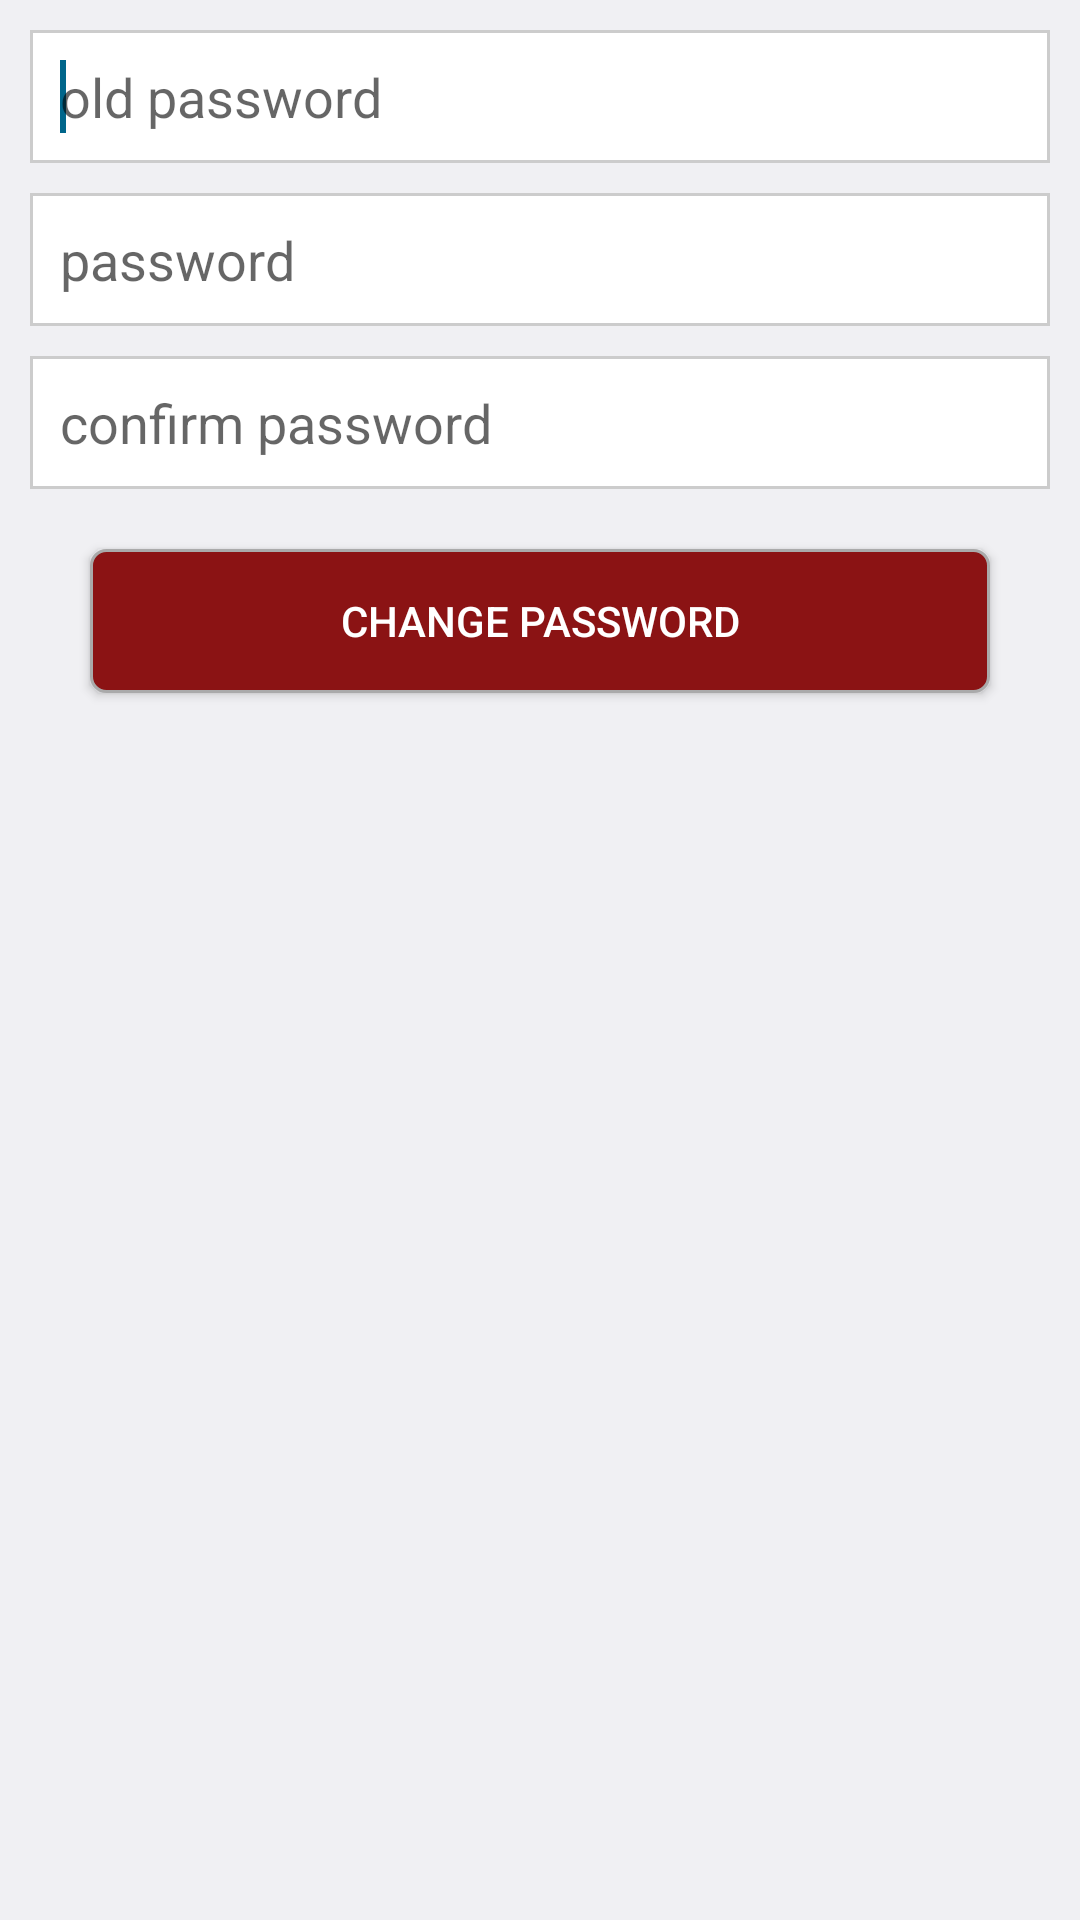

This screen was rendered from an Android layout file. Write that file and the resources it references.
<!-- AndroidManifest.xml: application theme Theme.Cafeteria -->
<!-- res/layout/activity_change_password.xml -->
<?xml version="1.0" encoding="utf-8"?>

<RelativeLayout xmlns:android="http://schemas.android.com/apk/res/android"
    android:layout_width="match_parent"
    android:layout_height="match_parent" >
    
<LinearLayout
        android:id="@+id/llETContainer"
        android:layout_width="match_parent"
        android:layout_height="wrap_content"
        android:layout_below="@+id/ivLogo"
        android:layout_margin="10dp"
        android:orientation="vertical" >

        <EditText
            android:id="@+id/etOldPassword"
            android:layout_width="match_parent"
            android:layout_height="wrap_content"
            android:background="@drawable/drawable_edit_text_bg"
            android:ems="10"
            android:hint="old password"
            android:padding="10dp"
            android:textColor="@color/color_button_text" >

            <requestFocus />
        </EditText>

        <EditText
            android:id="@+id/etPassword"
            android:layout_width="match_parent"
            android:layout_height="wrap_content"
            android:layout_marginTop="10dp"
            android:background="@drawable/drawable_edit_text_bg"
            android:ems="10"
            android:hint="password"
            android:padding="10dp"
            android:textColor="@color/color_button_text" >
        </EditText>
        <EditText
            android:id="@+id/etConfirmPassword"
            android:layout_width="match_parent"
            android:layout_height="wrap_content"
            android:layout_marginTop="10dp"
            android:background="@drawable/drawable_edit_text_bg"
            android:ems="10"
            android:hint="confirm password"
            android:padding="10dp"
            android:textColor="@color/color_button_text" >
        </EditText>
    </LinearLayout>
    

<Button
        android:id="@+id/btnChangePassword"
        android:layout_width="match_parent"
        android:layout_height="wrap_content"
        android:layout_below="@+id/llETContainer"
        android:layout_marginLeft="30dp"
        android:layout_marginRight="30dp"
        android:layout_marginTop="10dp"
        android:background="@drawable/drawable_button_bg"
        android:padding="5dp"
        android:text="Change password"
        android:textColor="@android:color/white" />
</RelativeLayout>
<!-- resources referenced by this layout -->
<resources>
  <color name="color_button_text">#5d5d5d</color>
  <!-- drawable drawable_button_bg (drawable) -->
  <?xml version="1.0" encoding="utf-8"?>
  
  <shape xmlns:android="http://schemas.android.com/apk/res/android" >
      <solid android:color="@color/color_button_bg"  />
      <stroke android:width="1dp" android:color="#AAAAAA"/>
      <corners android:radius="5dp"/>
  
  </shape>
  <!-- drawable drawable_edit_text_bg (drawable) -->
  <?xml version="1.0" encoding="utf-8"?>
  
  <shape xmlns:android="http://schemas.android.com/apk/res/android" android:shape="rectangle">
      
  <solid android:color="@android:color/white"  />
      <stroke android:width="1dp" android:color="#CCCCCC"/>
  </shape>
  <style name="Theme.Cafeteria" parent="AppBaseTheme">
          <item name="android:actionBarItemBackground">@drawable/selectable_background_cafeteria</item>
          <item name="android:popupMenuStyle">@style/PopupMenu.Cafeteria</item>
          <item name="android:dropDownListViewStyle">@style/DropDownListView.Cafeteria</item>
          <item name="android:actionBarTabStyle">@style/ActionBarTabStyle.Cafeteria</item>
          <item name="android:actionDropDownStyle">@style/DropDownNav.Cafeteria</item>
          <item name="android:actionBarStyle">@style/ActionBar.Solid.Cafeteria</item>
          <item name="android:actionModeBackground">@drawable/cab_background_top_cafeteria</item>
          <item name="android:actionModeSplitBackground">@drawable/cab_background_bottom_cafeteria</item>
          <item name="android:actionModeCloseButtonStyle">@style/ActionButton.CloseMode.Cafeteria</item>
  
          
  
          <item name="android:actionBarWidgetTheme">@style/Theme.Cafeteria.Widget</item>
      </style>
  <color name="color_button_bg">#8B1314</color>
  <style name="AppBaseTheme" parent="@android:style/Theme.DeviceDefault.Light.DarkActionBar">
          
      </style>
  <style name="PopupMenu.Cafeteria" parent="@android:style/Widget.Holo.ListPopupWindow">
          <item name="android:popupBackground">@drawable/menu_dropdown_panel_cafeteria</item>
      </style>
  <style name="DropDownListView.Cafeteria" parent="@android:style/Widget.Holo.ListView.DropDown">
          <item name="android:listSelector">@drawable/selectable_background_cafeteria</item>
      </style>
  <style name="ActionBarTabStyle.Cafeteria" parent="@android:style/Widget.Holo.ActionBar.TabView">
          <item name="android:background">@drawable/tab_indicator_ab_cafeteria</item>
      </style>
  <style name="DropDownNav.Cafeteria" parent="@android:style/Widget.Holo.Spinner">
          <item name="android:background">@drawable/spinner_background_ab_cafeteria</item>
          <item name="android:popupBackground">@drawable/menu_dropdown_panel_cafeteria</item>
          <item name="android:dropDownSelector">@drawable/selectable_background_cafeteria</item>
      </style>
  <style name="ActionBar.Solid.Cafeteria" parent="@android:style/Widget.Holo.Light.ActionBar.Solid.Inverse">
          <item name="android:background">@drawable/ab_solid_cafeteria</item>
          <item name="android:backgroundStacked">@drawable/ab_stacked_solid_cafeteria</item>
          <item name="android:backgroundSplit">@drawable/ab_bottom_solid_cafeteria</item>
          <item name="android:progressBarStyle">@style/ProgressBar.Cafeteria</item>
      </style>
  <style name="ActionButton.CloseMode.Cafeteria" parent="@android:style/Widget.Holo.ActionButton.CloseMode">
          <item name="android:background">@drawable/btn_cab_done_cafeteria</item>
      </style>
  <style name="Theme.Cafeteria.Widget" parent="@android:style/Theme.Holo">
          <item name="android:popupMenuStyle">@style/PopupMenu.Cafeteria</item>
          <item name="android:dropDownListViewStyle">@style/DropDownListView.Cafeteria</item>
      </style>
  <style name="ProgressBar.Cafeteria" parent="@android:style/Widget.Holo.ProgressBar.Horizontal">
          <item name="android:progressDrawable">@drawable/progress_horizontal_cafeteria</item>
      </style>
</resources>
